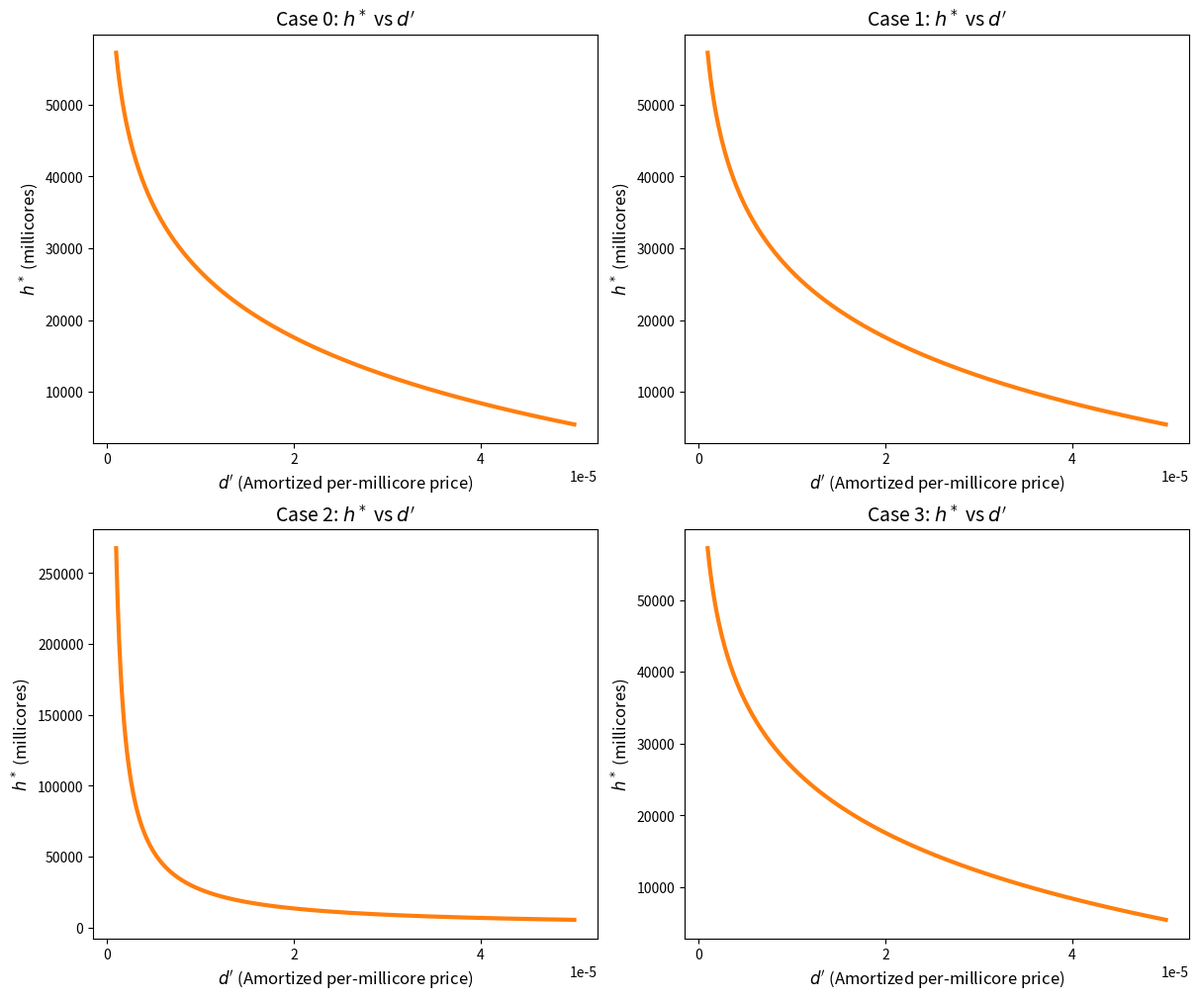
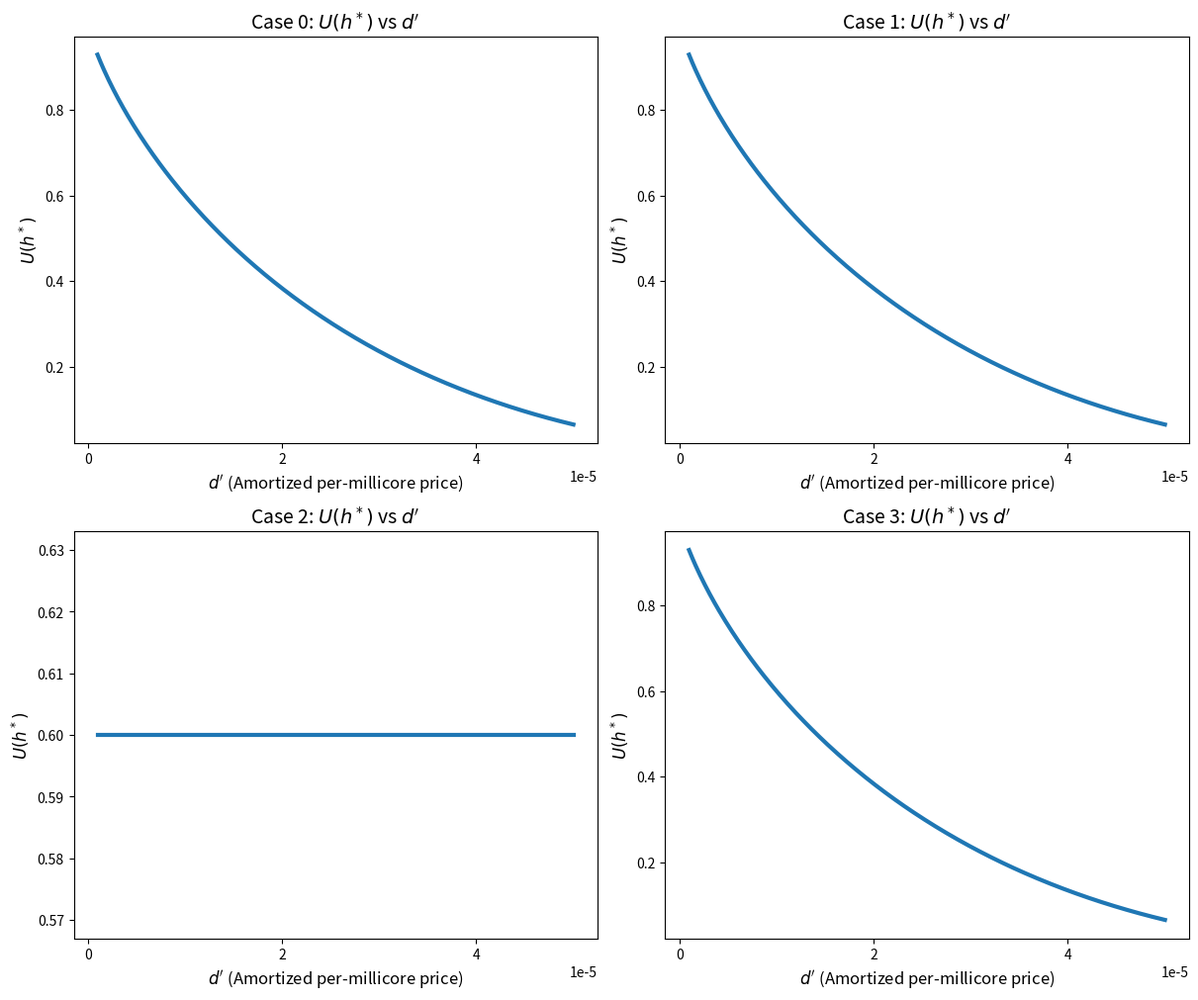

Here is the Python script that generated these plots, in order:
import numpy as np
import matplotlib.pyplot as plt

# Fixed default per-case diminishing parameters (found earlier)
fixed_params = {
    0: {'mu': 7.555783172758269e-05},       # Case 0
    1: {'xi1': 7.555783113310479},          # Case 1
    2: {'lambda2': 0.13234895510032824},    # Case 2
    3: {'xi3': 7.555783172758269e-05}       # Case 3
}

# Other constants
l = 100000       # fixed load (requests per time-slot)
beta = 1.0e-05   # fixed benefit factor

# New range of d' (Amortized per-millicore price), avoiding near-zero
d_vals = np.linspace(1e-6, 5e-5, 300)

# Prepare subplots: h*
fig_h, axes_h = plt.subplots(2, 2, figsize=(12, 10), constrained_layout=True)
# U(h*)
fig_U, axes_U = plt.subplots(2, 2, figsize=(12, 10), constrained_layout=True)

titles_h = {
    0: "Case 0: $h^*$ vs $d'$",
    1: "Case 1: $h^*$ vs $d'$",
    2: "Case 2: $h^*$ vs $d'$",
    3: "Case 3: $h^*$ vs $d'$"
}
titles_U = {
    0: "Case 0: $U(h^*)$ vs $d'$",
    1: "Case 1: $U(h^*)$ vs $d'$",
    2: "Case 2: $U(h^*)$ vs $d'$",
    3: "Case 3: $U(h^*)$ vs $d'$"
}

for case in range(4):
    ax_h = axes_h[case // 2, case % 2]
    ax_U = axes_U[case // 2, case % 2]
    if case == 0:
        mu = fixed_params[0]['mu']
    elif case == 1:
        xi = fixed_params[1]['xi1']
    elif case == 2:
        lam = fixed_params[2]['lambda2']
    elif case == 3:
        xi = fixed_params[3]['xi3']

    h_vals = []
    U_vals = []

    for d in d_vals:
        rho = l * beta
        # Compute h*
        if case == 0:
            h_opt = (1.0 / mu) * np.log((rho * mu) / d) if (rho * mu / d) > 1 else np.nan
        elif case == 1:
            h_opt = (l / xi) * np.log((beta * xi) / d) if (beta * xi / d) > 1 else np.nan
        elif case == 2:
            h_opt = (rho * lam / d) * (-np.log(lam))
        elif case == 3:
            h_opt = (rho / xi) * np.log(xi / d) if (xi / d) > 1 else np.nan

        # Compute U(h*)
        if np.isnan(h_opt) or h_opt <= 0:
            U_opt = np.nan
        else:
            if case == 0:
                U_opt = rho * (1 - np.exp(-mu * h_opt)) - d * h_opt
            elif case == 1:
                U_opt = rho * (1 - np.exp(- (xi / l) * h_opt)) - d * h_opt
            elif case == 2:
                U_opt = rho * (1 - np.exp(- (d / (rho * lam)) * h_opt)) - d * h_opt
            elif case == 3:
                U_opt = rho * (1 - np.exp(- (xi / rho) * h_opt)) - d * h_opt

        h_vals.append(h_opt)
        U_vals.append(U_opt)

    valid = ~np.isnan(h_vals)
    valid_d = d_vals[valid]
    valid_h = np.array(h_vals)[valid]
    valid_U = np.array(U_vals)[valid]

    ax_h.plot(valid_d, valid_h, color='tab:orange', linewidth=3)
    ax_h.set_title(titles_h[case], fontsize=14)
    ax_h.set_xlabel("$d'$ (Amortized per-millicore price)", fontsize=12)
    ax_h.set_ylabel("$h^*$ (millicores)", fontsize=12)
    ax_h.grid(False)
    ax_h.locator_params(axis='x', nbins=5)

    ax_U.plot(valid_d, valid_U, color='tab:blue', linewidth=3)
    ax_U.set_title(titles_U[case], fontsize=14)
    ax_U.set_xlabel("$d'$ (Amortized per-millicore price)", fontsize=12)
    ax_U.set_ylabel("$U(h^*)$", fontsize=12)
    ax_U.grid(False)
    ax_U.locator_params(axis='x', nbins=5)

plt.show()
